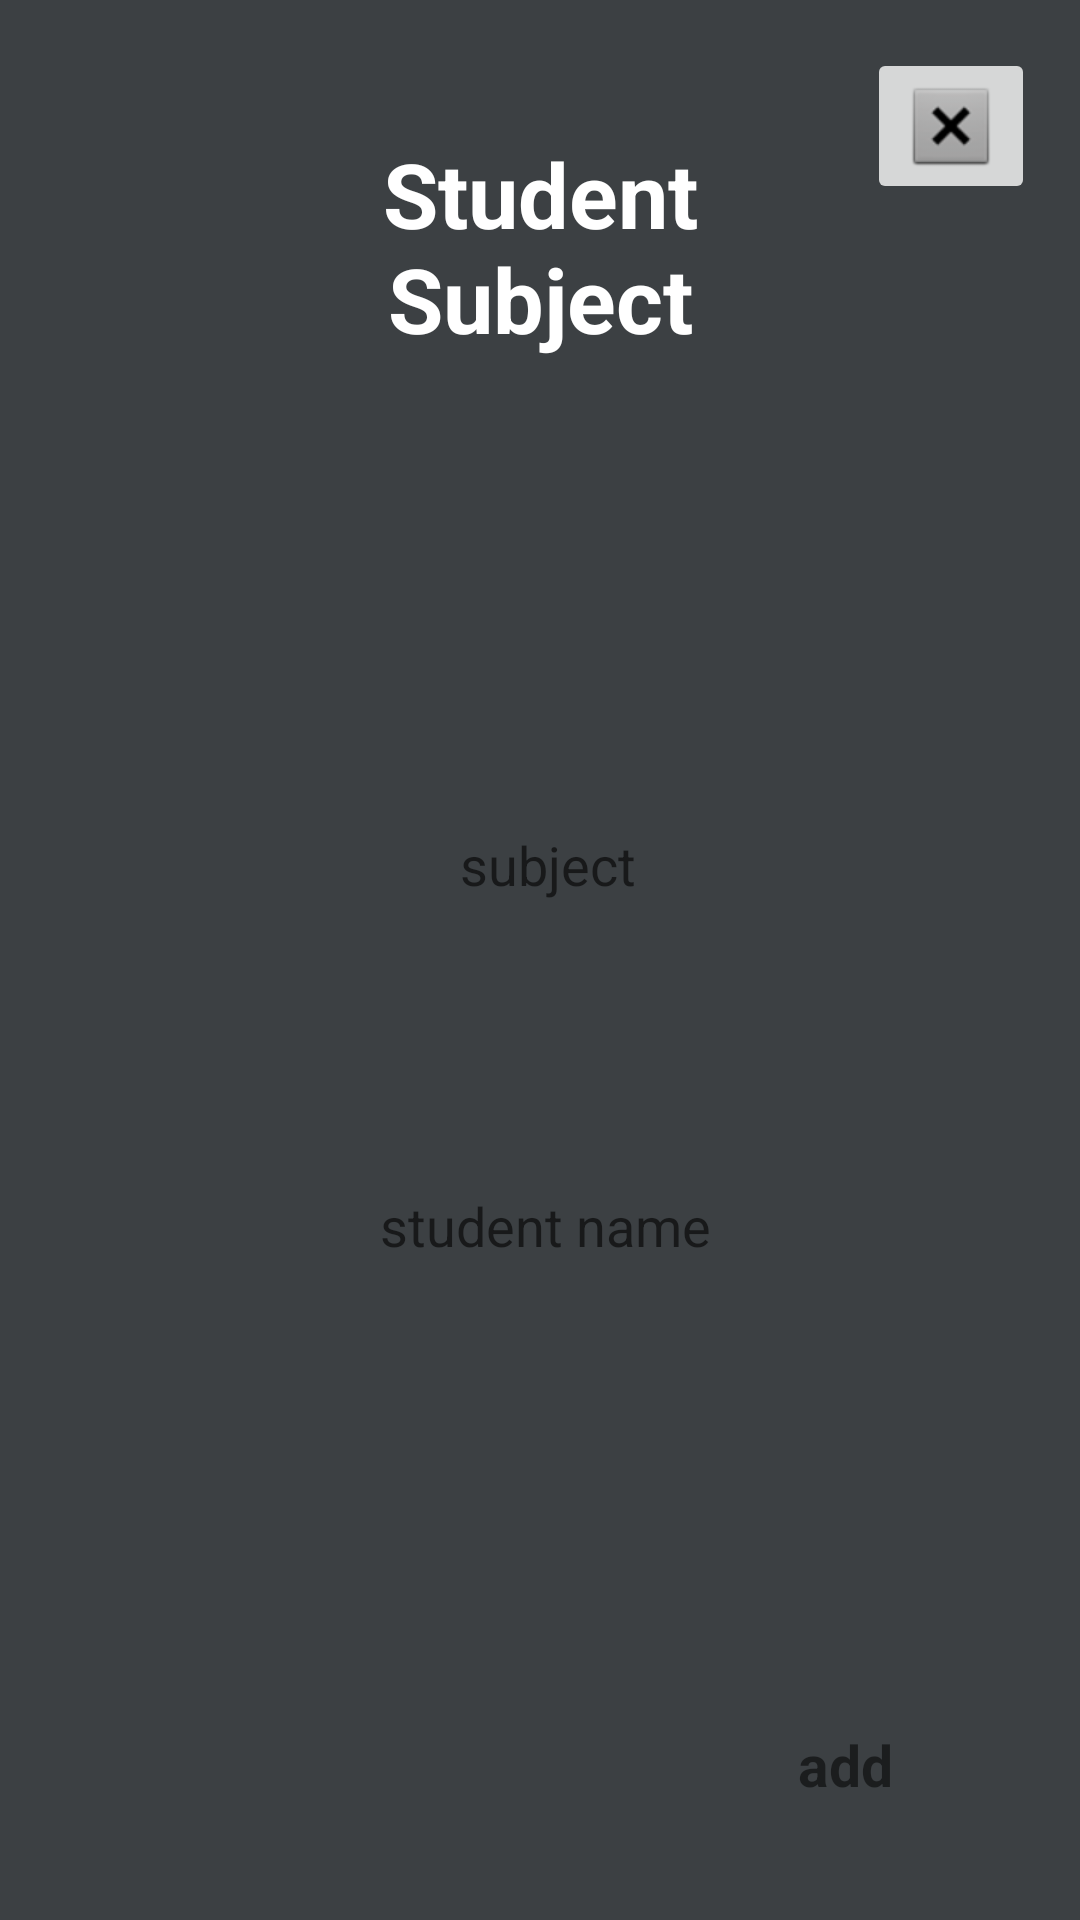

Layout XML and referenced resources for this Android screen:
<!-- AndroidManifest.xml: application theme Theme.CollegeSystem -->
<!-- res/layout/add_student_to_subject.xml -->
<?xml version="1.0" encoding="utf-8"?>
<androidx.constraintlayout.widget.ConstraintLayout xmlns:android="http://schemas.android.com/apk/res/android"
    xmlns:app="http://schemas.android.com/apk/res-auto"
    xmlns:tools="http://schemas.android.com/tools"
    android:layout_width="350dp"
    android:layout_height="450dp"
    android:background="#3C4043"
    android:layout_gravity="center">

    <AutoCompleteTextView
        android:id="@+id/subjectSpinner"
        android:layout_width="279dp"
        android:layout_height="91dp"
        android:layout_alignParentEnd="true"
        android:background="@drawable/rectangle"
        android:textAlignment="center"
        android:hint=" subject"
        app:layout_constraintBottom_toBottomOf="parent"
        app:layout_constraintEnd_toEndOf="parent"
        app:layout_constraintHorizontal_bias="0.507"
        app:layout_constraintStart_toStartOf="parent"
        app:layout_constraintTop_toTopOf="parent"
        app:layout_constraintVertical_bias="0.442" />

    <AutoCompleteTextView
        android:id="@+id/studentSpinner"
        android:layout_width="279dp"
        android:layout_height="91dp"
        android:layout_alignParentEnd="true"
        android:background="@drawable/rectangle"
        android:textAlignment="center"
        android:hint="student name"
        app:layout_constraintBottom_toBottomOf="parent"
        app:layout_constraintEnd_toEndOf="parent"
        app:layout_constraintHorizontal_bias="0.521"
        app:layout_constraintStart_toStartOf="parent"
        app:layout_constraintTop_toBottomOf="@+id/subjectSpinner"
        app:layout_constraintVertical_bias="0.136" />

    <TextView
        android:id="@+id/addButton"
        android:layout_width="123dp"
        android:layout_height="50dp"
        android:layout_marginTop="40dp"
        android:background="@drawable/rectangle"
        android:gravity="center"
        android:text="add"
        android:textAlignment="center"
        android:textSize="19dp"
        android:textStyle="bold"
        app:layout_constraintBottom_toBottomOf="parent"
        app:layout_constraintEnd_toEndOf="parent"
        app:layout_constraintHorizontal_bias="0.929"
        app:layout_constraintStart_toStartOf="parent"
        app:layout_constraintTop_toBottomOf="@+id/subjectSpinner"
        app:layout_constraintVertical_bias="0.877" />

    <TextView
        android:id="@+id/TextView4"
        android:layout_width="157dp"
        android:layout_height="78dp"
        android:text="Student Subject"
        android:textAlignment="center"
        android:textColor="@color/white"
        android:textSize="30dp"
        android:textStyle="bold"
        app:layout_constraintBottom_toTopOf="@+id/subjectSpinner"
        app:layout_constraintEnd_toEndOf="parent"
        app:layout_constraintStart_toStartOf="parent"
        app:layout_constraintTop_toTopOf="parent"
        app:layout_constraintVertical_bias="0.269" />

    <ImageButton
        android:id="@+id/Exit"
        android:layout_width="wrap_content"
        android:layout_height="wrap_content"
        android:layout_marginTop="16dp"
        android:contentDescription="exit"
        app:layout_constraintEnd_toEndOf="parent"
        app:layout_constraintHorizontal_bias="0.666"
        app:layout_constraintStart_toEndOf="@+id/TextView4"
        app:layout_constraintTop_toTopOf="parent"
        app:srcCompat="@android:drawable/btn_dialog" />

    <TextView
        android:id="@+id/section"
        android:layout_width="169dp"
        android:layout_height="39dp"
        android:layout_marginTop="140dp"
        android:contentDescription="section"
        android:textAlignment="center"
        android:textSize="21dp"
        app:layout_constraintEnd_toEndOf="parent"
        app:layout_constraintHorizontal_bias="0.502"
        app:layout_constraintStart_toStartOf="parent"
        app:layout_constraintTop_toBottomOf="@+id/TextView4" />


</androidx.constraintlayout.widget.ConstraintLayout>
<!-- resources referenced by this layout -->
<resources>
  <style name="Theme.CollegeSystem" parent="Theme.MaterialComponents.DayNight.DarkActionBar">
          
          <item name="colorPrimary">@color/purple_500</item>
          <item name="colorPrimaryVariant">@color/purple_700</item>
          <item name="colorOnPrimary">@color/white</item>
          
          <item name="colorSecondary">@color/teal_200</item>
          <item name="colorSecondaryVariant">@color/teal_700</item>
          <item name="colorOnSecondary">@color/black</item>
          
          <item name="android:statusBarColor">?attr/colorPrimaryVariant</item>
          
  
      </style>
  <!-- not gathered from this repository: default colours our renderer supplied (Android Studio template values) -->
  <color name="purple_500">#FF6200EE</color>
  <color name="purple_700">#FF3700B3</color>
  <color name="teal_200">#FF03DAC5</color>
  <color name="teal_700">#FF018786</color>
  <color name="black">#FF000000</color>
  <color name="white">#FFFFFFFF</color>
</resources>
